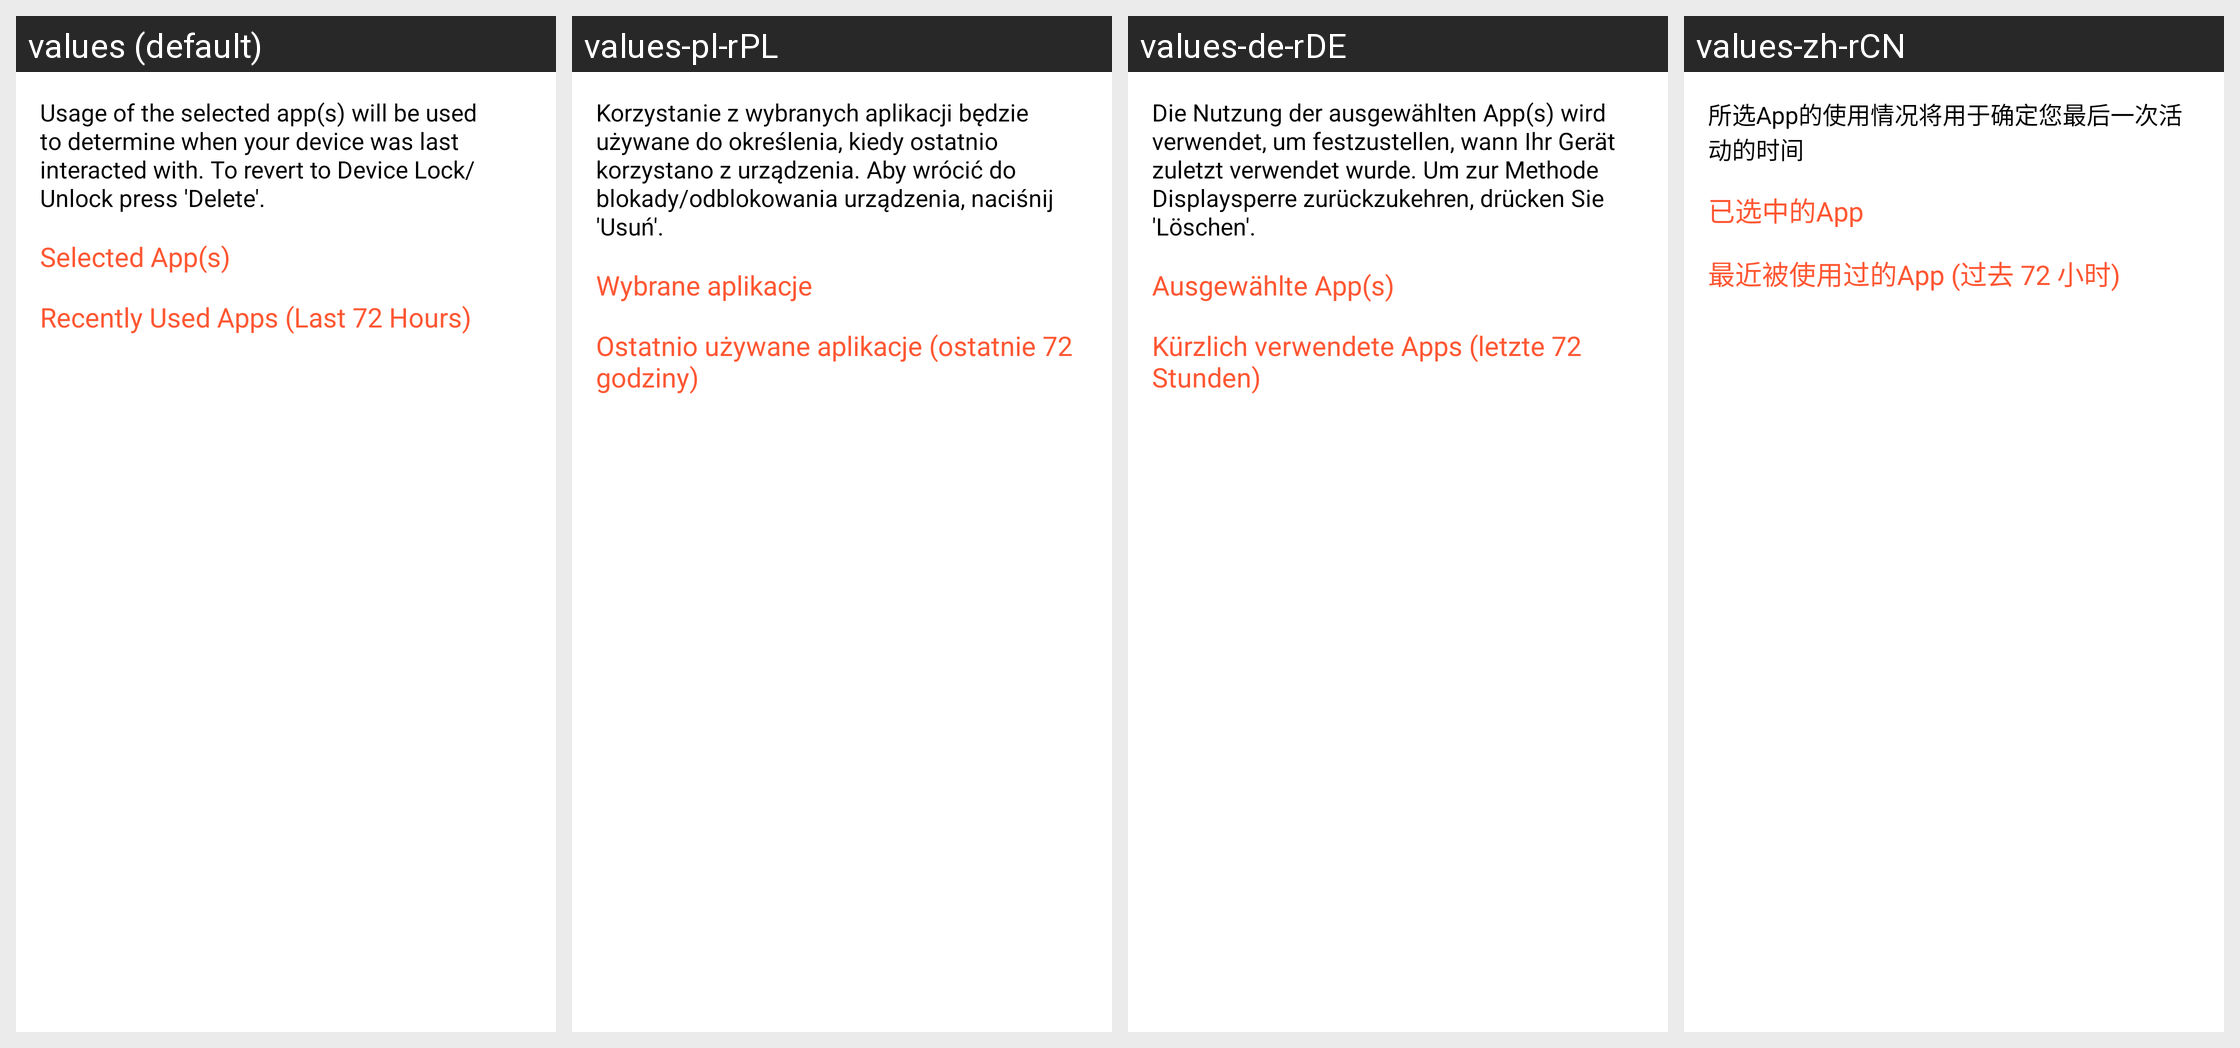

Locale-by-locale string values for the Android screen shown in this grid:
Android screen res/layout/dialog_apps_selection.xml rendered under 4 locales, left to right: values (default), values-pl-rPL, values-de-rDE, values-zh-rCN. Device: Nexus 5 (rendered at 1080×1920; each locale shown at half size, 540×960, under a caption strip naming it); theme Theme.KeepAlive.
Other locales in the repository, not shown: values-es, values-fr-rCA, values-it-rIT, values-ru, values-ru-rRU.
Strings drawn on this screen, with the default value and each locale's value (text and hints the layout hard-codes, and strings that could not be matched under every locale, appear in the picture but are not listed):

monitored_apps_dialog_message
  values: Usage of the selected app(s) will be used to determine when your device was last interacted with. To revert to Device Lock/Unlock press 'Delete'.
  values-pl-rPL: Korzystanie z wybranych aplikacji będzie używane do określenia, kiedy ostatnio korzystano z urządzenia. Aby wrócić do blokady/odblokowania urządzenia, naciśnij 'Usuń'.
  values-de-rDE: Die Nutzung der ausgewählten App(s) wird verwendet, um festzustellen, wann Ihr Gerät zuletzt verwendet wurde. Um zur Methode Displaysperre zurückzukehren, drücken Sie 'Löschen'.
  values-zh-rCN: 所选App的使用情况将用于确定您最后一次活动的时间

monitored_apps_chosen_title
  values: Selected App(s)
  values-pl-rPL: Wybrane aplikacje
  values-de-rDE: Ausgewählte App(s)
  values-zh-rCN: 已选中的App

monitored_apps_recently_used_title
  values: Recently Used Apps (Last 72 Hours)
  values-pl-rPL: Ostatnio używane aplikacje (ostatnie 72 godziny)
  values-de-rDE: Kürzlich verwendete Apps (letzte 72 Stunden)
  values-zh-rCN: 最近被使用过的App (过去 72 小时)
